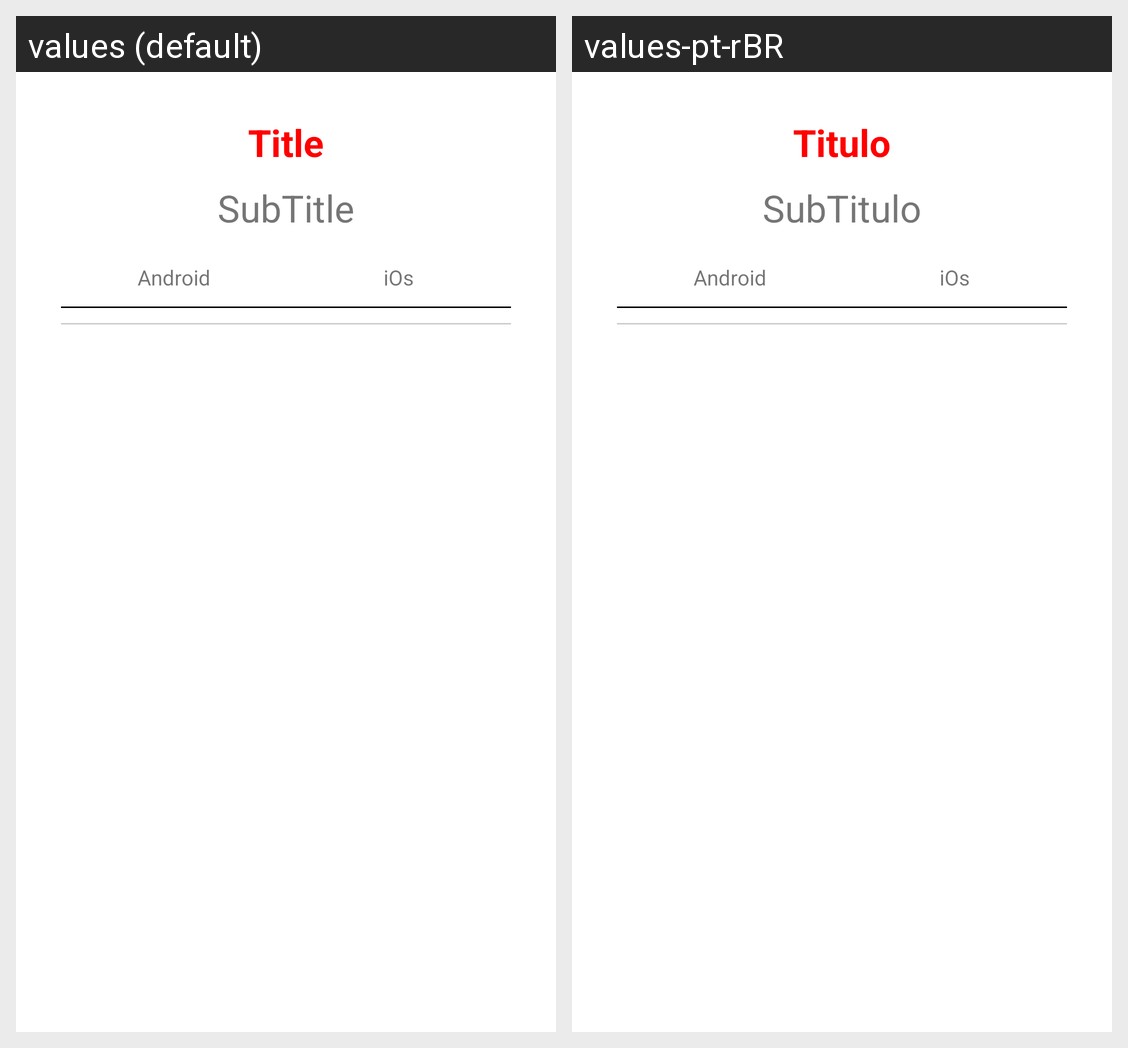

Translations of the strings shown on this Android screen, per locale in the grid:
Android screen res/layout/tela_inicial.xml rendered under 2 locales, left to right: values (default), values-pt-rBR. Device: Nexus 5 (rendered at 1080×1920; each locale shown at half size, 540×960, under a caption strip naming it); theme Theme.As_001_textview.
Strings drawn on this screen, with the default value and each locale's value (text and hints the layout hard-codes, and strings that could not be matched under every locale, appear in the picture but are not listed):

rotulo_titulo
  values: Title
  values-pt-rBR: Titulo

rotulo_subtitulo
  values: SubTitle
  values-pt-rBR: SubTitulo
